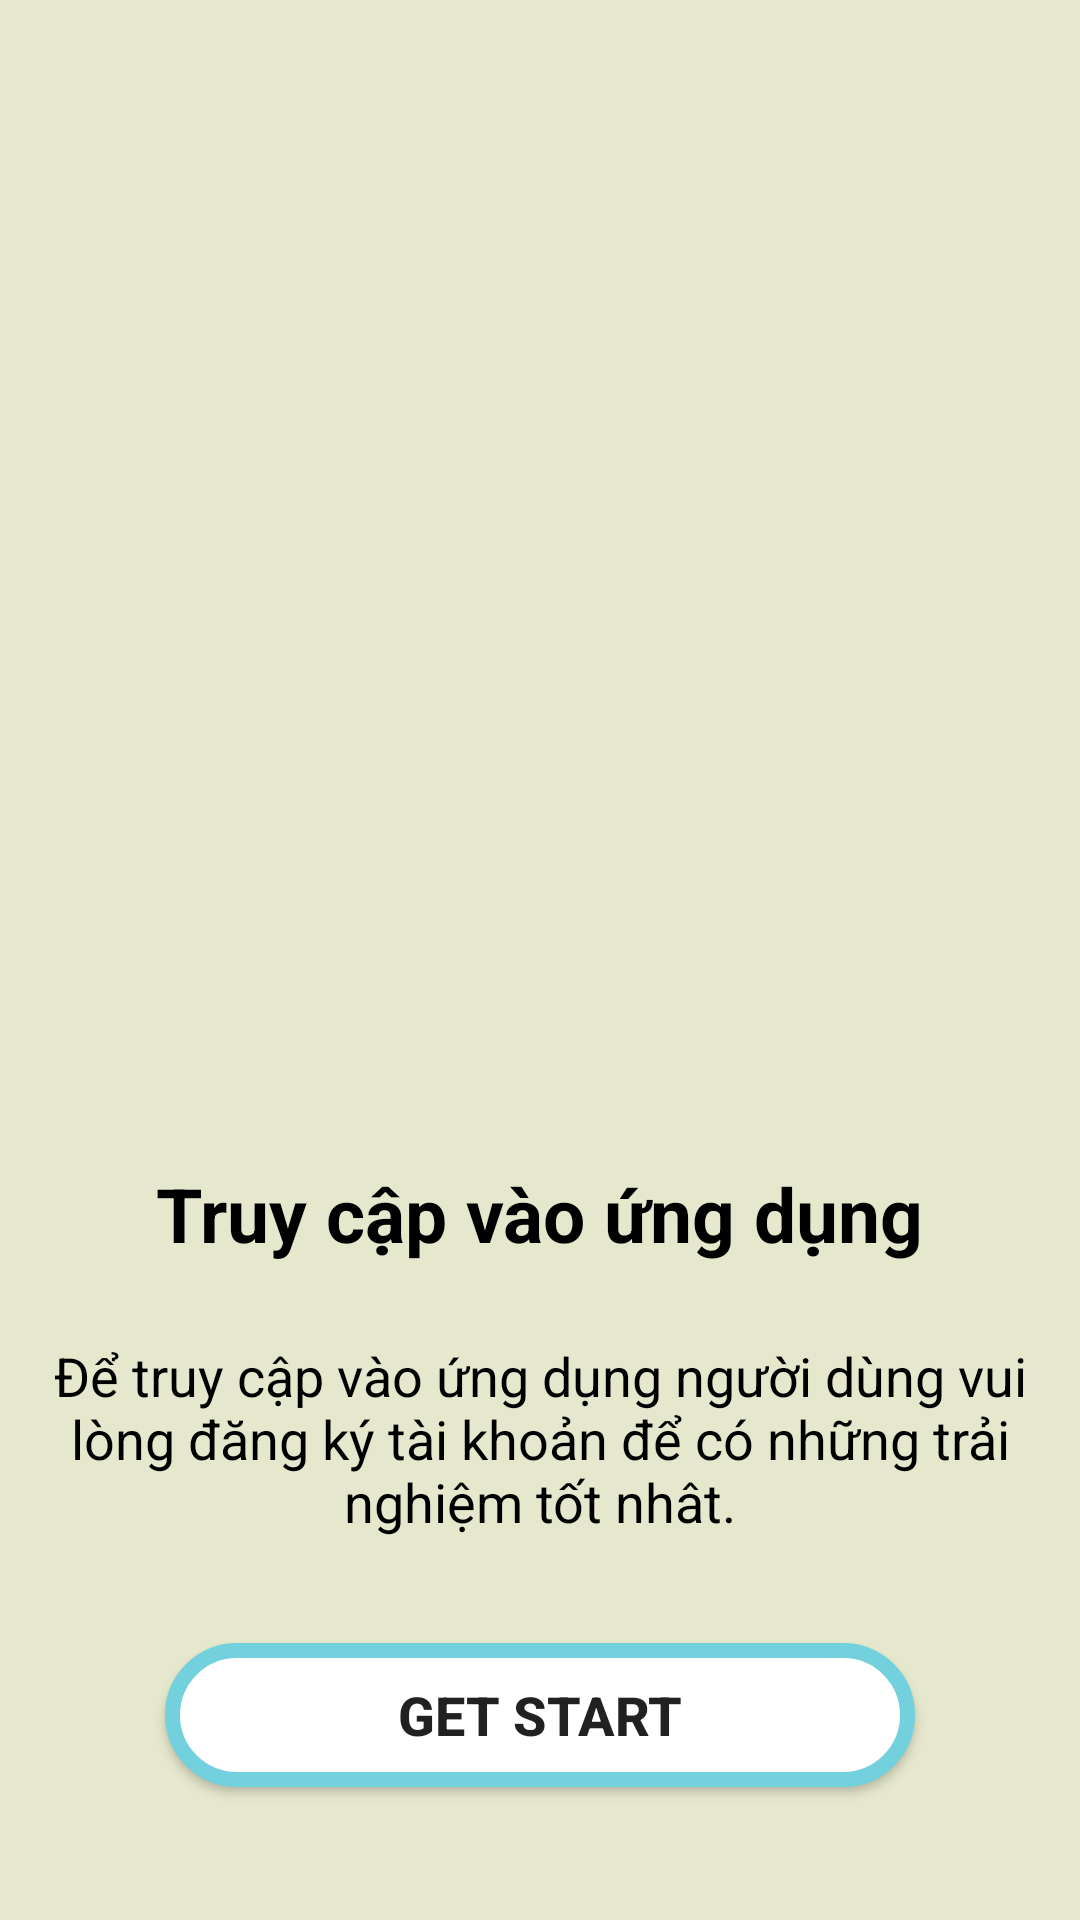

This screen was rendered from an Android layout file. Write that file and the resources it references.
<!-- AndroidManifest.xml: application theme Theme.InternalChat -->
<!-- res/layout/fragment_onbroarding3.xml -->
<?xml version="1.0" encoding="utf-8"?>
<LinearLayout xmlns:android="http://schemas.android.com/apk/res/android"
    xmlns:tools="http://schemas.android.com/tools"
    android:layout_width="match_parent"
    android:layout_height="match_parent"
    tools:context=".OnbroardingFragment1"
    android:orientation="vertical"
    android:background="#E9E4E6CA"
    android:padding="10dp"
    android:gravity="center">

    <ImageView
        android:layout_marginTop="-200dp"
        android:layout_width="match_parent"
        android:layout_height="513dp"
        android:src="@drawable/home_2" />

    <TextView
        android:layout_width="wrap_content"
        android:layout_height="wrap_content"
        android:text="Truy cập vào ứng dụng"
        android:textSize="25dp"
        android:textStyle="bold"
        android:textColor="@color/black"
        android:layout_marginTop="30dp"/>
    <TextView
        android:layout_width="wrap_content"
        android:layout_height="wrap_content"
        android:text="Để truy cập vào ứng dụng người dùng vui lòng đăng ký tài khoản để có những trải nghiệm tốt nhât."
        android:textSize="18dp"
        android:padding="5dp"
        android:gravity="center"
        android:textColor="@color/black"
        android:layout_marginTop="20dp"/>
    <Button
        android:id="@+id/btn_get_start"
        android:layout_width="250dp"
        android:layout_height="wrap_content"
        android:background="@drawable/lock2"
        android:textSize="18dp"
        android:textStyle="bold"
        android:layout_marginTop="30dp"
        android:text="Get Start"/>


</LinearLayout>
<!-- resources referenced by this layout -->
<resources>
  <color name="black">#FF000000</color>
  <!-- drawable lock2 (drawable-v24) -->
  <?xml version="1.0" encoding="utf-8"?>
  <shape xmlns:android="http://schemas.android.com/apk/res/android">
      <solid android:color="@color/white"/>
      <stroke
          android:color="#72D1DD"
          android:width="5dp"/>
      <corners
          android:radius="25dp"/>
  </shape>
  <style name="Theme.InternalChat" parent="Theme.MaterialComponents.DayNight.NoActionBar">
          
          <item name="colorPrimary">@color/teal_700</item>
          <item name="colorPrimaryVariant">@color/purple_700</item>
          <item name="colorOnPrimary">@color/white</item>
          
          <item name="colorSecondary">@color/teal_200</item>
          <item name="colorSecondaryVariant">@color/teal_700</item>
          <item name="colorOnSecondary">@color/black</item>
          
          <item name="android:statusBarColor">?attr/colorPrimaryVariant</item>
          
      </style>
  <color name="white">#FFFFFFFF</color>
  <color name="teal_700">#019594</color>
  <color name="purple_700">#019594</color>
  <color name="teal_200">#F9a858</color>
</resources>
